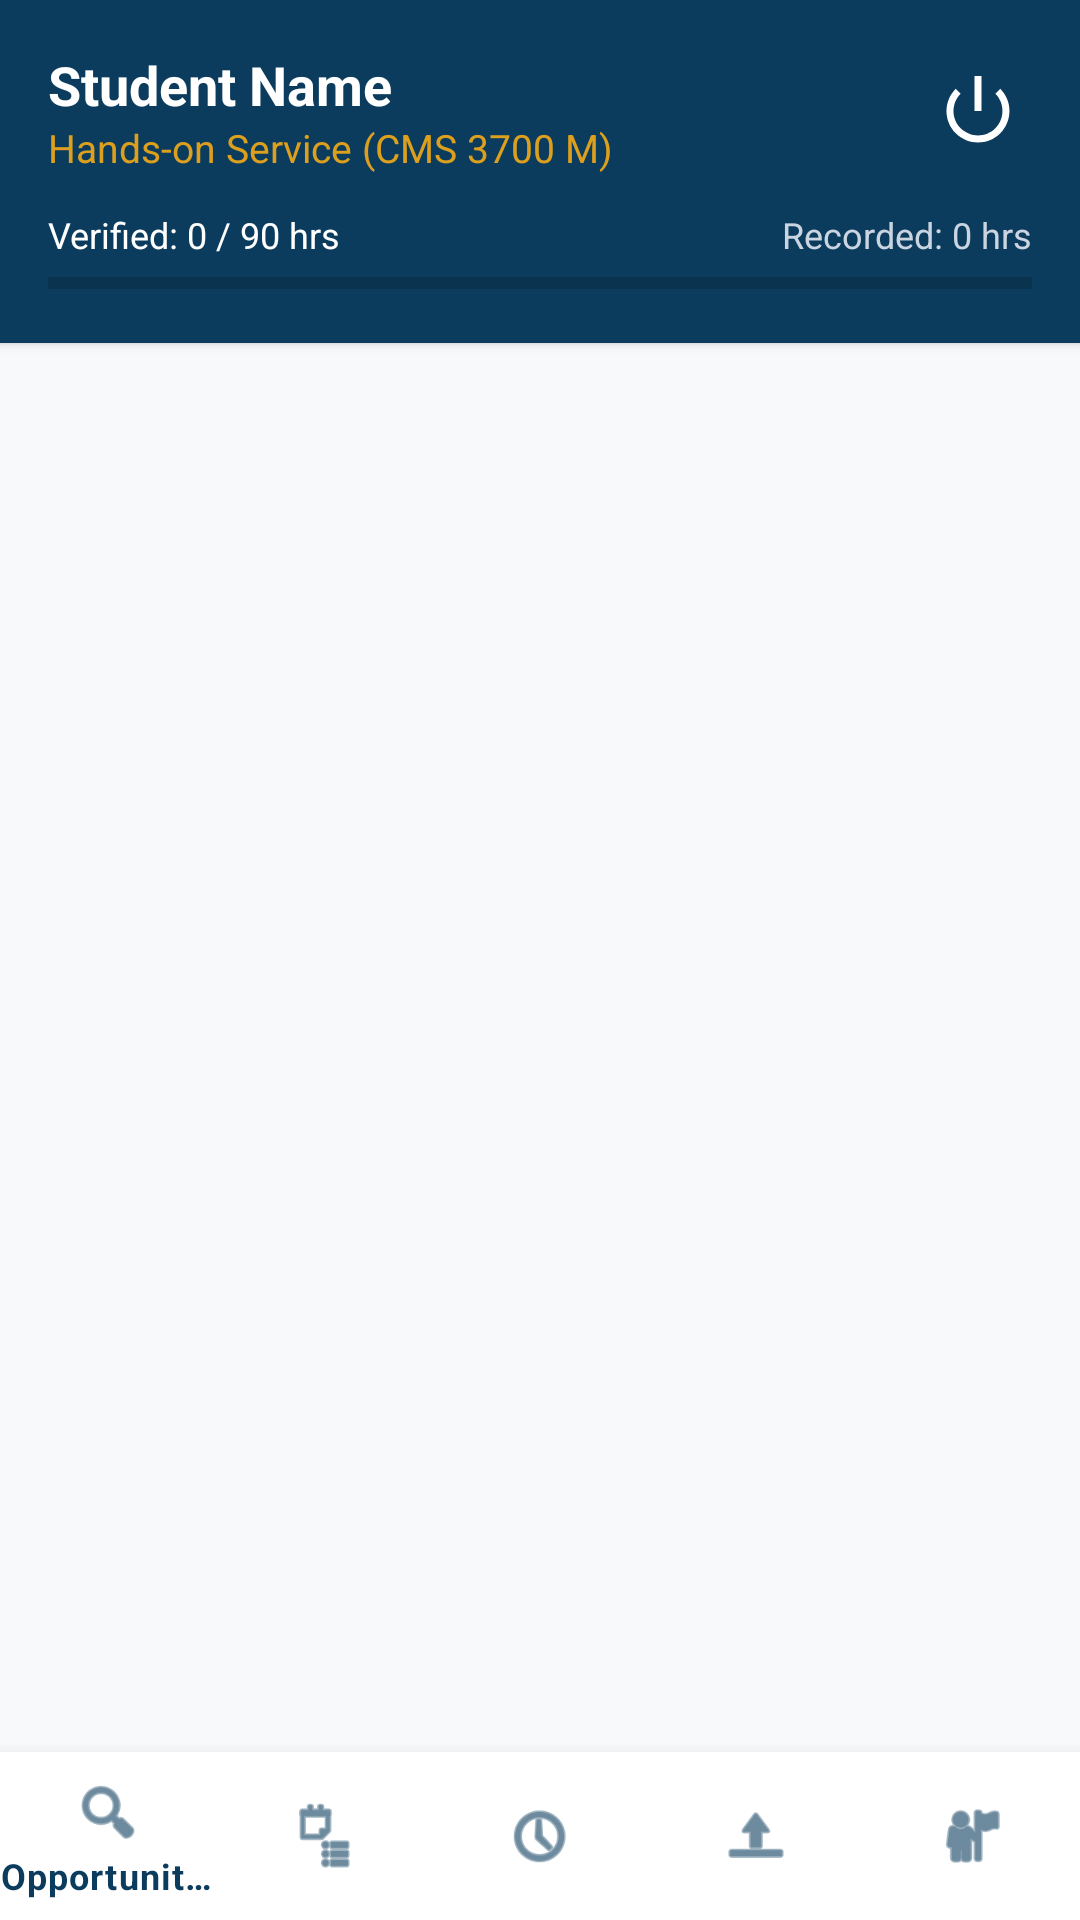

Here is an Android app screen rendered from its layout file. Give the layout XML and the strings, colors and styles it references.
<!-- AndroidManifest.xml: application theme Theme.CommunityService -->
<!-- res/layout/activity_student_main.xml -->
<?xml version="1.0" encoding="utf-8"?>
<LinearLayout xmlns:android="http://schemas.android.com/apk/res/android"
    xmlns:app="http://schemas.android.com/apk/res-auto"
    android:layout_width="match_parent"
    android:layout_height="match_parent"
    android:orientation="vertical"
    android:background="@color/background">

    
    <androidx.cardview.widget.CardView
        android:layout_width="match_parent"
        android:layout_height="wrap_content"
        android:elevation="4dp"
        app:cardBackgroundColor="@color/primary"
        app:cardCornerRadius="0dp">

        <LinearLayout
            android:layout_width="match_parent"
            android:layout_height="wrap_content"
            android:orientation="vertical"
            android:padding="16dp">

            <LinearLayout
                android:layout_width="match_parent"
                android:layout_height="wrap_content"
                android:orientation="horizontal"
                android:gravity="center_vertical">

                <LinearLayout
                    android:layout_width="0dp"
                    android:layout_height="wrap_content"
                    android:layout_weight="1"
                    android:orientation="vertical">

                    <TextView
                        android:id="@+id/tv_student_header_name"
                        android:layout_width="wrap_content"
                        android:layout_height="wrap_content"
                        android:text="Student Name"
                        android:textColor="@color/white"
                        android:textSize="18sp"
                        android:textStyle="bold" />

                    <TextView
                        android:id="@+id/tv_student_header_track"
                        android:layout_width="wrap_content"
                        android:layout_height="wrap_content"
                        android:text="Hands-on Service (CMS 3700 M)"
                        android:textColor="@color/secondary"
                        android:textSize="13sp" />
                </LinearLayout>

                <ImageView
                    android:id="@+id/iv_student_signout"
                    android:layout_width="36dp"
                    android:layout_height="36dp"
                    android:src="@android:drawable/ic_lock_power_off"
                    app:tint="@color/white"
                    android:padding="4dp"
                    android:contentDescription="Sign out" />
            </LinearLayout>

            
            <LinearLayout
                android:id="@+id/layout_hours_progress"
                android:layout_width="match_parent"
                android:layout_height="wrap_content"
                android:orientation="vertical"
                android:layout_marginTop="12dp">

                <LinearLayout
                    android:layout_width="match_parent"
                    android:layout_height="wrap_content"
                    android:orientation="horizontal">

                    <TextView
                        android:id="@+id/tv_hours_progress_label"
                        android:layout_width="0dp"
                        android:layout_height="wrap_content"
                        android:layout_weight="1"
                        android:text="Verified: 0 / 90 hrs"
                        android:textColor="@color/white"
                        android:textSize="12sp" />

                    <TextView
                        android:id="@+id/tv_recorded_hours_label"
                        android:layout_width="wrap_content"
                        android:layout_height="wrap_content"
                        android:text="Recorded: 0 hrs"
                        android:textColor="#CBD5E1"
                        android:textSize="12sp" />
                </LinearLayout>

                <ProgressBar
                    android:id="@+id/pb_hours_progress"
                    style="?android:attr/progressBarStyleHorizontal"
                    android:layout_width="match_parent"
                    android:layout_height="8dp"
                    android:layout_marginTop="4dp"
                    android:max="90"
                    android:progress="0"
                    android:progressTint="@color/secondary" />
            </LinearLayout>

            
            <TextView
                android:id="@+id/tv_absence_warning"
                android:layout_width="match_parent"
                android:layout_height="wrap_content"
                android:layout_marginTop="10dp"
                android:background="#EF4444"
                android:padding="8dp"
                android:textColor="@color/white"
                android:textSize="12sp"
                android:textStyle="bold"
                android:visibility="gone"
                android:text="⚠️ Attendance Warning: You have reached the maximum allowed absences. Contact your coordinator immediately." />
        </LinearLayout>
    </androidx.cardview.widget.CardView>

    
    <FrameLayout
        android:id="@+id/student_fragment_container"
        android:layout_width="match_parent"
        android:layout_height="0dp"
        android:layout_weight="1" />

    
    <com.google.android.material.bottomnavigation.BottomNavigationView
        android:id="@+id/student_bottom_nav"
        android:layout_width="match_parent"
        android:layout_height="wrap_content"
        android:background="@color/surface"
        app:elevation="8dp"
        app:itemIconTint="@color/primary"
        app:itemTextColor="@color/primary"
        app:menu="@menu/menu_student_nav" />
</LinearLayout>
<!-- resources referenced by this layout -->
<resources>
  <color name="background">#F8F9FA</color>
  <color name="primary">#0B3C5D</color>
  <color name="secondary">#DDA01E</color>
  <color name="surface">#FFFFFF</color>
  <color name="white">#FFFFFF</color>
  <style name="Theme.CommunityService" parent="Theme.MaterialComponents.DayNight.NoActionBar">
          
          <item name="colorPrimary">@color/primary</item>
          <item name="colorPrimaryVariant">@color/primary_variant</item>
          <item name="colorOnPrimary">@color/white</item>
          
          <item name="colorSecondary">@color/secondary</item>
          <item name="colorSecondaryVariant">@color/secondary_variant</item>
          <item name="colorOnSecondary">@color/white</item>
          
          <item name="android:statusBarColor">@color/primary_variant</item>
          <item name="android:windowLightStatusBar" tools:targetApi="m">false</item>
          <item name="android:windowBackground">@color/background</item>
      </style>
  <color name="primary_variant">#07283F</color>
  <color name="secondary_variant">#B8820B</color>
</resources>
